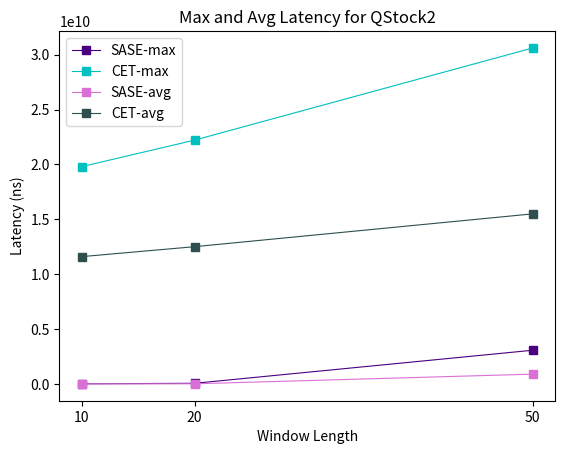

Python code for this plot:
#!/usr/bin/env python3
# -*- coding: utf-8 -*-
"""
Created on Fri Feb 25 18:52:26 2022

@author: kyrastyl
"""

import matplotlib.pyplot as plt
import numpy as np
import statistics as s

x = [10, 20, 50]

saseM = [13415770, 63052327, 3074136320]
cetM = [19799703239, 22213272393, 30608804906]

saseA = [4978165, 16895467, 895601015]
cetA = [11600587399, 12506073754, 15495292399]


barWidth = 0.3

title = "Max and Avg Latency for QStock2"
diag = "Latency (ns)"
#log = True
log = False
#"""
plt.plot(x, saseM, color='indigo', linewidth=0.8, marker='s', label="SASE-max")
plt.plot(x, cetM, color='c', linewidth=0.8, marker='s', label="CET-max")
plt.plot(x, saseA, color='orchid', linewidth=0.8, marker='s', label="SASE-avg")
plt.plot(x, cetA, color='darkslategrey', linewidth=0.8, marker='s', label="CET-avg")


plt.xticks(x)
#plt.yticks(np.arange(0, 100000000000, 1000000))
"""
br1 = np.arange(len(x))
br2 = [x + barWidth for x in br1]

plt.bar(br1, cet, color ='c', width = barWidth, label="CET")
plt.bar(br2, sase, color ='m', width = barWidth, label="SASE")
plt.xticks([r + barWidth for r in range(len(x))],x)
"""
plt.xlabel("Window Length")
plt.ylabel(diag)

plt.title(title)

if log:
    plt.yscale('log')
plt.legend(loc ="upper left")
plt.savefig('exp2-lat-stock-q2.eps', format='eps')
plt.show()
